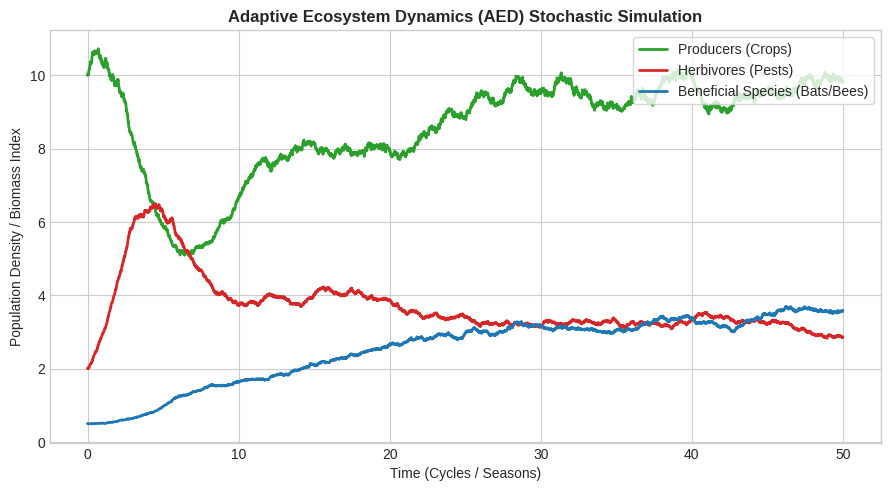

Reproduce this figure in Python.
"""
Adaptive Ecosystem Dynamics (AED) Simulator
--------------------------------------------------
This module simulates non-linear species interactions and ecological succession 
using coupled stochastic differential equations (SDEs) via Euler-Maruyama integration.

Applied Context: Dynamical System Modeling & Stochastic Signal Simulation.
"""

import os
import numpy as np
import matplotlib.pyplot as plt


class AEDSimulator:
    """
    Simulate multi-species non-linear interaction with stochastic environmental fluctuations.
    Coupled Lotka-Volterra model with Euler-Markov perturbation.
    """
    def __init__(self, growth_rates: np.ndarray, interaction_matrix: np.ndarray):
        """
        :param growth_rates: 1D array of intrinsic growth/decay rates [r1, r2, ...]
        :param interaction_matrix: 2D array of interaction coefficients (A_ij)
        """
        self.r = np.array(growth_rates)
        self.A = np.array(interaction_matrix)
        self.num_species = len(growth_rates)

    def simulate(self, x0: np.ndarray, T: float, dt: float, noise_std: float = 0.02) -> tuple:
        """
        Solve SDE using Euler-Maruyama method:
        dX_i = X_i * (r_i + sum_j(A_ij * X_j)) * dt + sigma * X_i * dW_i
        
        :param x0: Initial population density array
        :param T: Total simulation time
        :param dt: Time step size
        :param noise_std: Environmental noise intensity (sigma)
        :return: (time_steps, trajectory_matrix)
        """
        N = int(T / dt)
        t = np.linspace(0, T, N)
        x = np.zeros((N, self.num_species))
        x[0] = x0

        # Precompute random Wiener increments for efficiency
        dW = np.random.normal(0, np.sqrt(dt), size=(N - 1, self.num_species))

        for k in range(N - 1):
            # Deterministic drift: f(x) = x * (r + A @ x)
            drift = x[k] * (self.r + np.dot(self.A, x[k]))
            # Stochastic diffusion: g(x) = sigma * x
            diffusion = noise_std * x[k]
            
            # Euler-Maruyama Step
            x[k + 1] = x[k] + drift * dt + diffusion * dW[k]
            # Ensure non-negative biological populations
            x[k + 1] = np.maximum(x[k + 1], 0.0)

        return t, x


def plot_and_save_trajectories(t, trajectory, species_names, save_path="figures/aed_simulation_result.png"):
    """
    Plot and save species population trajectories over time.
    """
    plt.style.use('seaborn-v0_8-whitegrid' if 'seaborn-v0_8-whitegrid' in plt.style.available else 'default')
    plt.figure(figsize=(9, 5), dpi=300)
    
    colors = ['#2ca02c', '#d62728', '#1f77b4', '#ff7f0e']
    for i in range(trajectory.shape[1]):
        plt.plot(t, trajectory[:, i], label=species_names[i], linewidth=2, color=colors[i % len(colors)])
        
    plt.title("Adaptive Ecosystem Dynamics (AED) Stochastic Simulation", fontsize=12, fontweight='bold')
    plt.xlabel("Time (Cycles / Seasons)", fontsize=10)
    plt.ylabel("Population Density / Biomass Index", fontsize=10)
    plt.legend(loc='upper right', frameon=True)
    plt.tight_layout()
    
    # 自动创建 figures 文件夹（如果不存在的话）
    os.makedirs(os.path.dirname(save_path), exist_ok=True)
    plt.savefig(save_path)
    print(f"[Success] Simulation chart saved to: {save_path}")
    plt.close()


if __name__ == "__main__":
    # --- Example Configuration for 3-Species Ecological Network ---
    species = ["Producers (Crops)", "Herbivores (Pests)", "Beneficial Species (Bats/Bees)"]
    r = [0.8, -0.3, -0.15]  
    A = [
        [-0.05, -0.10,  0.00],  # Producer competition & pest consumption
        [ 0.08, -0.02, -0.12],  # Pest growth from plants & predation
        [ 0.00,  0.06, -0.01]   # Predator/Beneficial species dynamics
    ]
    
    x0 = [10.0, 2.0, 0.5]  # Initial state
    
    simulator = AEDSimulator(growth_rates=r, interaction_matrix=A)
    t, trajectory = simulator.simulate(x0=x0, T=50.0, dt=0.01, noise_std=0.03)

    print("Simulation complete.")
    print(f"Final State after T=50: {trajectory[-1]}")
    
    # 生成并保存趋势图
    plot_and_save_trajectories(t, trajectory, species_names=species)
